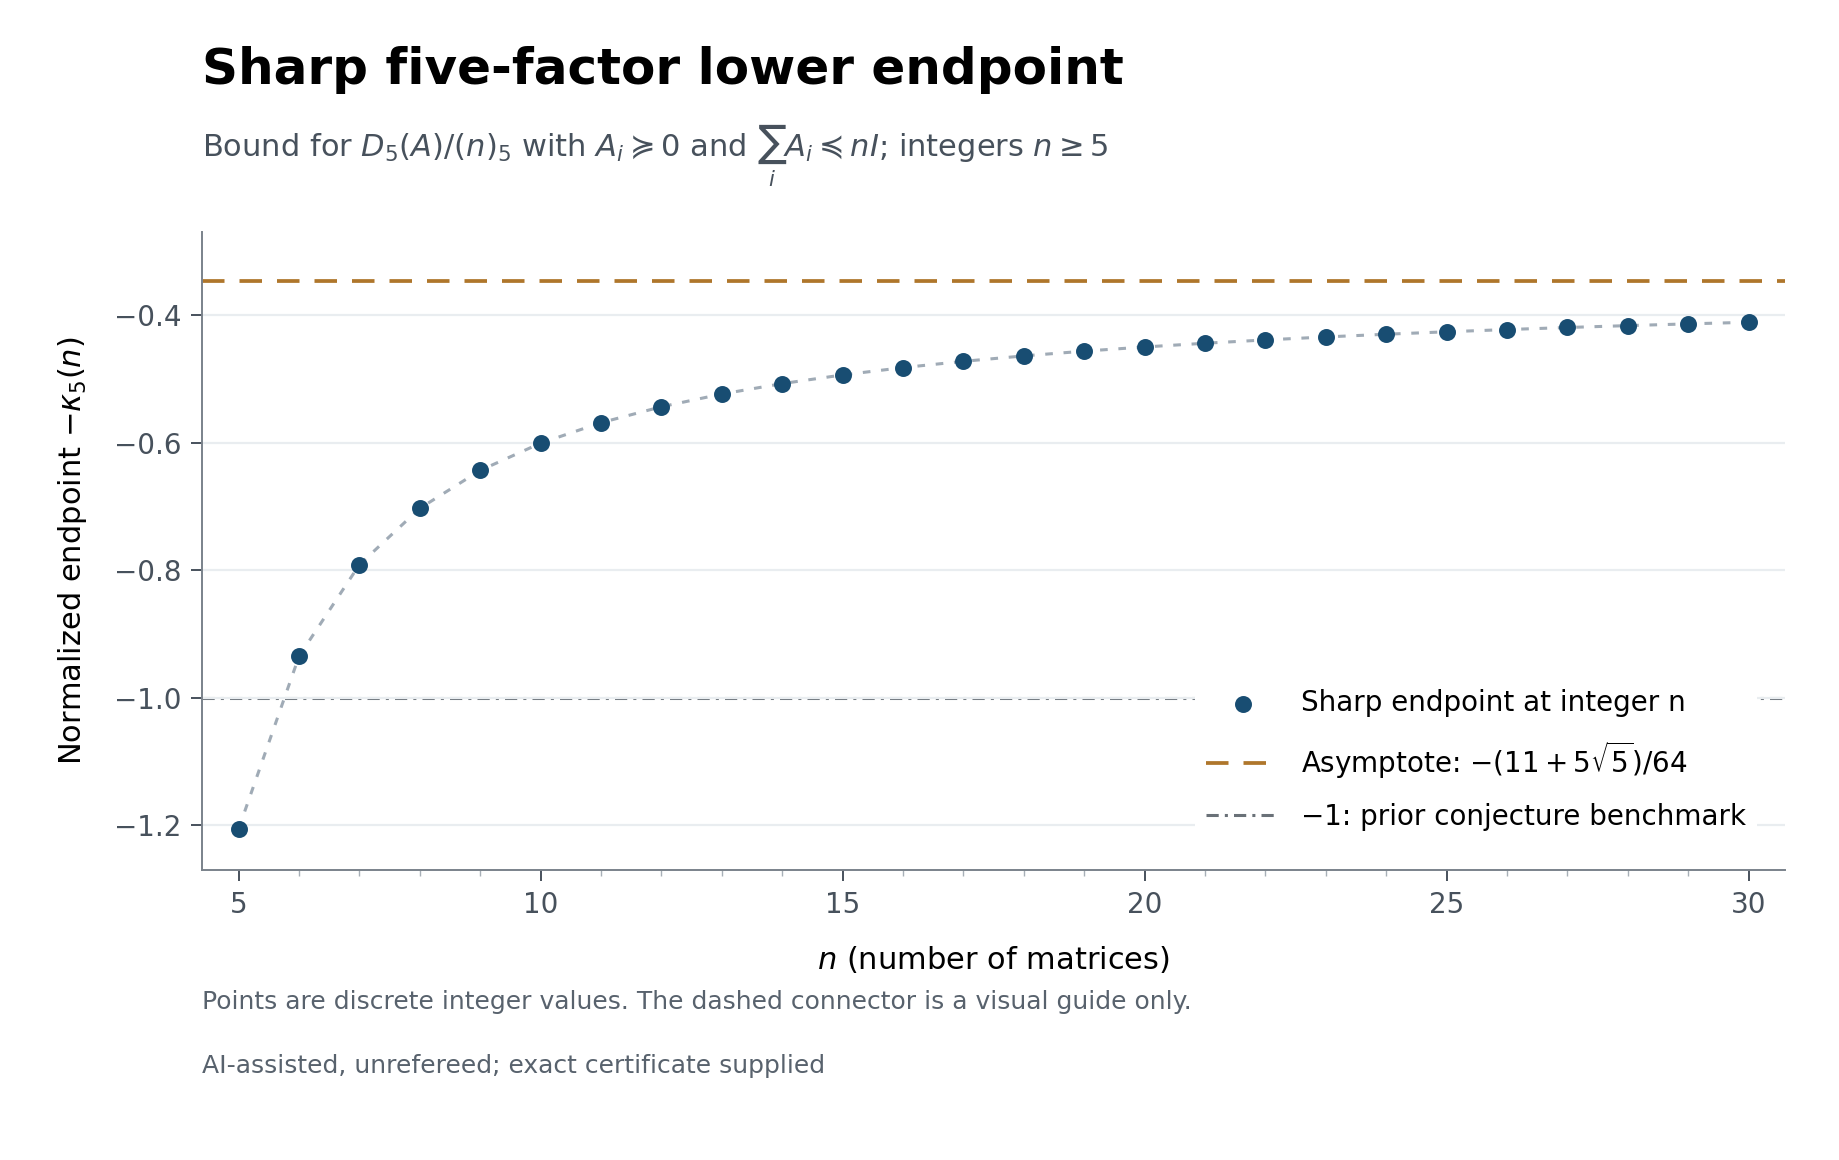

Data behind this chart, as committed beside it:
n, kappa5_normalized, sharp_lower_endpoint, asymptotic_lower_endpoint, prior_conjecture_benchmark
5, 1.20540627902829445244951373884787163950…, -1.2054062790282944524495137388478716395…, -0.3465678107421710700319666928696309558…, -1
6, 0.93498437902419477900624780341020057452…, -0.9349843790241947790062478034102005745…, -0.3465678107421710700319666928696309558…, -1
7, 0.79138000454713905290382689168862026023…, -0.7913800045471390529038268916886202602…, -0.3465678107421710700319666928696309558…, -1
8, 0.70311393800243826484189307967741620954…, -0.7031139380024382648418930796774162095…, -0.3465678107421710700319666928696309558…, -1
9, 0.64363608725541885120420200914101933463…, -0.6436360872554188512042020091410193346…, -0.3465678107421710700319666928696309558…, -1
10, 0.60094683130602090746256751129861118750…, -0.6009468313060209074625675112986111875…, -0.3465678107421710700319666928696309558…, -1
11, 0.56886740019259280399440509010742839600…, -0.5688674001925928039944050901074283960…, -0.3465678107421710700319666928696309558…, -1
12, 0.54390495867768595041322314049586776859…, -0.5439049586776859504132231404958677685…, -0.3465678107421710700319666928696309558…, -1
13, 0.52394129464278348502264053765310761672…, -0.5239412946427834850226405376531076167…, -0.3465678107421710700319666928696309558…, -1
14, 0.50761940070827198303578096799715244468…, -0.5076194007082719830357809679971524446…, -0.3465678107421710700319666928696309558…, -1
15, 0.49403079556635358463210384602586507540…, -0.4940307955663535846321038460258650754…, -0.3465678107421710700319666928696309558…, -1
16, 0.48254489959174984819353860146733285966…, -0.4825448995917498481935386014673328596…, -0.3465678107421710700319666928696309558…, -1
17, 0.47271061408719522050256113954076220842…, -0.4727106140871952205025611395407622084…, -0.3465678107421710700319666928696309558…, -1
18, 0.46419687067441496717063129856510480294…, -0.4641968706744149671706312985651048029…, -0.3465678107421710700319666928696309558…, -1
19, 0.45675529461317664401251373444661287483…, -0.4567552946131766440125137344466128748…, -0.3465678107421710700319666928696309558…, -1
20, 0.45019596157809272685847985040063865953…, -0.4501959615780927268584798504006386595…, -0.3465678107421710700319666928696309558…, -1
21, 0.44437119525420941719179647897547297159…, -0.4443711952542094171917964789754729715…, -0.3465678107421710700319666928696309558…, -1
22, 0.43916446204441365259794457789501576008…, -0.4391644620444136525979445778950157600…, -0.3465678107421710700319666928696309558…, -1
23, 0.43448258803825062984793720174239195547…, -0.4344825880382506298479372017423919554…, -0.3465678107421710700319666928696309558…, -1
24, 0.43025019536705612566383265680779872669…, -0.4302501953670561256638326568077987266…, -0.3465678107421710700319666928696309558…, -1
25, 0.42640565405711988899206002288259938199…, -0.4264056540571198889920600228825993819…, -0.3465678107421710700319666928696309558…, -1
26, 0.42289808928270457484673917675961720670…, -0.4228980892827045748467391767596172067…, -0.3465678107421710700319666928696309558…, -1
27, 0.41968513675306937337101118022691067334…, -0.4196851367530693733710111802269106733…, -0.3465678107421710700319666928696309558…, -1
28, 0.41673123701683546348276335018252873789…, -0.4167312370168354634827633501825287378…, -0.3465678107421710700319666928696309558…, -1
29, 0.41400632369889970889554396426533036278…, -0.4140063236988997088955439642653303627…, -0.3465678107421710700319666928696309558…, -1
30, 0.41148480357090265425837221822031750793…, -0.4114848035709026542583722182203175079…, -0.3465678107421710700319666928696309558…, -1
